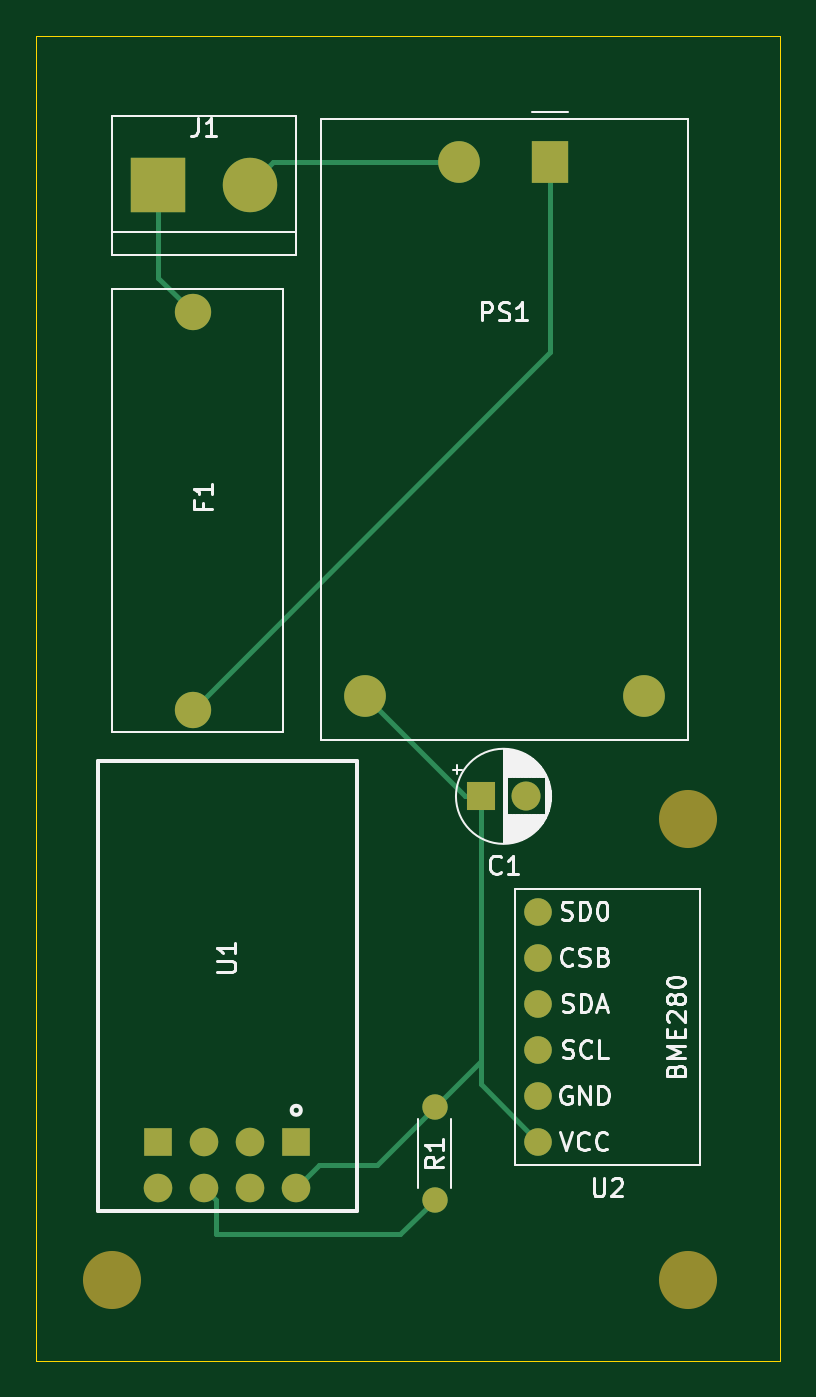
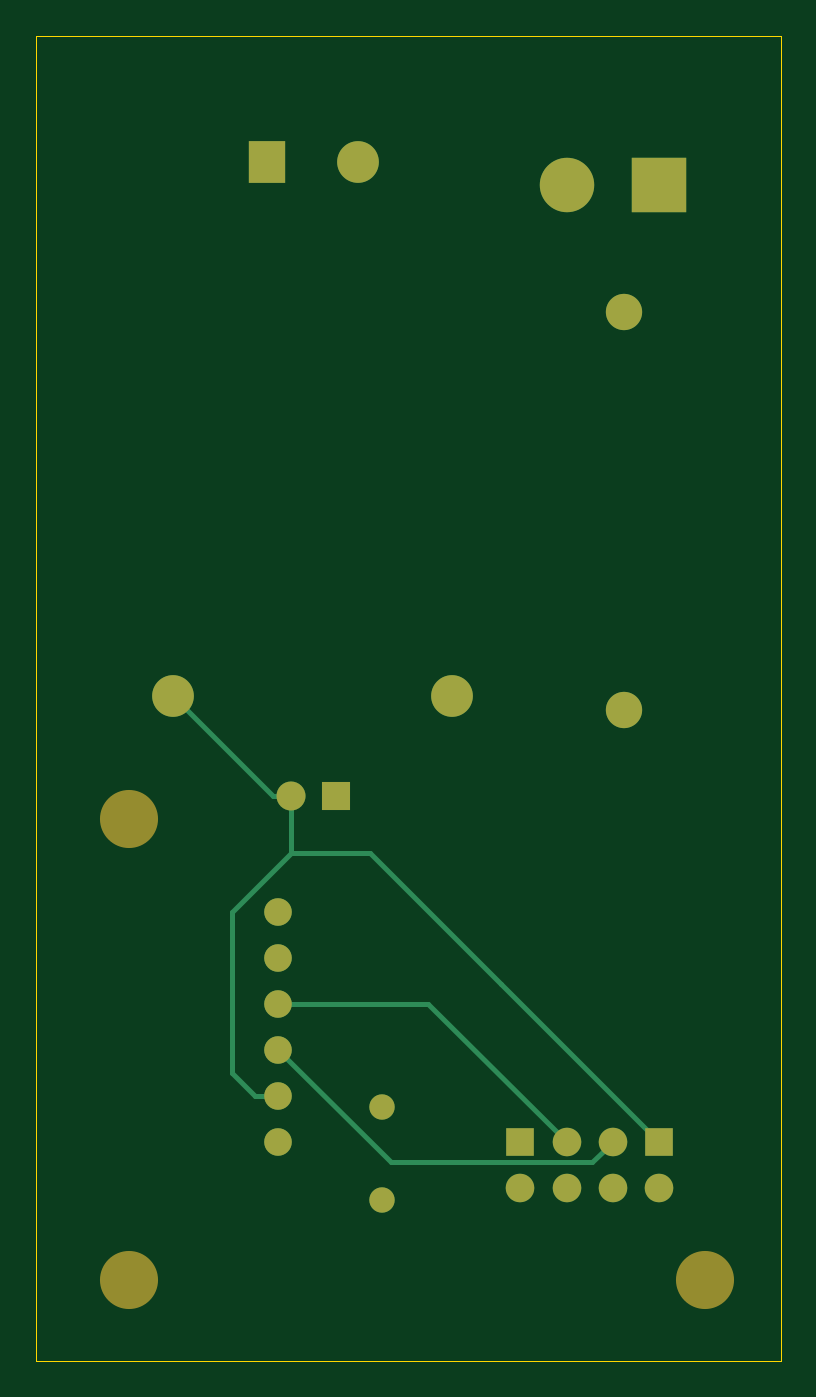
Circuit board: 9 layer files. Board 41.0 x 73.0 mm.
- bottom_copper: PCB-B_Cu.gbr (3941 bytes)
- bottom_mask: PCB-B_Mask.gbr (1821 bytes)
- paste: PCB-B_Paste.gbr (469 bytes)
- bottom_silk: PCB-B_SilkS.gbr (470 bytes)
- outline: PCB-Edge_Cuts.gbr (710 bytes)
- top_copper: PCB-F_Cu.gbr (4200 bytes)
- top_mask: PCB-F_Mask.gbr (1821 bytes)
- paste: PCB-F_Paste.gbr (469 bytes)
- top_silk: PCB-F_SilkS.gbr (21212 bytes)

=== bottom_copper: PCB-B_Cu.gbr ===
%TF.GenerationSoftware,KiCad,Pcbnew,(5.1.9)-1*%
%TF.CreationDate,2021-08-24T10:41:20+02:00*%
%TF.ProjectId,PCB,5043422e-6b69-4636-9164-5f7063625858,rev?*%
%TF.SameCoordinates,Original*%
%TF.FileFunction,Copper,L2,Bot*%
%TF.FilePolarity,Positive*%
%FSLAX46Y46*%
G04 Gerber Fmt 4.6, Leading zero omitted, Abs format (unit mm)*
G04 Created by KiCad (PCBNEW (5.1.9)-1) date 2021-08-24 10:41:20*
%MOMM*%
%LPD*%
G01*
G04 APERTURE LIST*
%TA.AperFunction,ComponentPad*%
%ADD10C,1.524000*%
%TD*%
%TA.AperFunction,ComponentPad*%
%ADD11C,1.575000*%
%TD*%
%TA.AperFunction,ComponentPad*%
%ADD12R,1.575000X1.575000*%
%TD*%
%TA.AperFunction,ComponentPad*%
%ADD13O,1.400000X1.400000*%
%TD*%
%TA.AperFunction,ComponentPad*%
%ADD14C,1.400000*%
%TD*%
%TA.AperFunction,ComponentPad*%
%ADD15C,2.300000*%
%TD*%
%TA.AperFunction,ComponentPad*%
%ADD16R,2.000000X2.300000*%
%TD*%
%TA.AperFunction,ComponentPad*%
%ADD17C,3.000000*%
%TD*%
%TA.AperFunction,ComponentPad*%
%ADD18R,3.000000X3.000000*%
%TD*%
%TA.AperFunction,ComponentPad*%
%ADD19C,2.000000*%
%TD*%
%TA.AperFunction,ComponentPad*%
%ADD20C,1.600000*%
%TD*%
%TA.AperFunction,ComponentPad*%
%ADD21R,1.600000X1.600000*%
%TD*%
%TA.AperFunction,Conductor*%
%ADD22C,0.250000*%
%TD*%
G04 APERTURE END LIST*
D10*
%TO.P,U2,6*%
%TO.N,Net-(U2-Pad6)*%
X118745000Y-86360000D03*
%TO.P,U2,5*%
%TO.N,Net-(U2-Pad5)*%
X118745000Y-88900000D03*
%TO.P,U2,4*%
%TO.N,Net-(U1-Pad2)*%
X118745000Y-91440000D03*
%TO.P,U2,3*%
%TO.N,Net-(U1-Pad3)*%
X118745000Y-93980000D03*
%TO.P,U2,2*%
%TO.N,Net-(C1-Pad2)*%
X118745000Y-96520000D03*
%TO.P,U2,1*%
%TO.N,Net-(C1-Pad1)*%
X118745000Y-99060000D03*
%TD*%
D11*
%TO.P,U1,8*%
%TO.N,Net-(C1-Pad1)*%
X105410000Y-101600000D03*
%TO.P,U1,7*%
%TO.N,Net-(U1-Pad7)*%
X102870000Y-101600000D03*
%TO.P,U1,6*%
%TO.N,Net-(R1-Pad1)*%
X100330000Y-101600000D03*
%TO.P,U1,5*%
%TO.N,Net-(U1-Pad5)*%
X97790000Y-101600000D03*
D12*
%TO.P,U1,4*%
%TO.N,Net-(C1-Pad2)*%
X97790000Y-99060000D03*
D11*
%TO.P,U1,3*%
%TO.N,Net-(U1-Pad3)*%
X100330000Y-99060000D03*
%TO.P,U1,2*%
%TO.N,Net-(U1-Pad2)*%
X102870000Y-99060000D03*
D12*
%TO.P,U1,1*%
%TO.N,Net-(U1-Pad1)*%
X105410000Y-99060000D03*
%TD*%
D13*
%TO.P,R1,2*%
%TO.N,Net-(C1-Pad1)*%
X113030000Y-97155000D03*
D14*
%TO.P,R1,1*%
%TO.N,Net-(R1-Pad1)*%
X113030000Y-102235000D03*
%TD*%
D15*
%TO.P,PS1,4*%
%TO.N,Net-(C1-Pad1)*%
X109180000Y-74485000D03*
%TO.P,PS1,2*%
%TO.N,Net-(J1-Pad2)*%
X114380000Y-45085000D03*
D16*
%TO.P,PS1,1*%
%TO.N,Net-(F1-Pad1)*%
X119380000Y-45085000D03*
D15*
%TO.P,PS1,3*%
%TO.N,Net-(C1-Pad2)*%
X124580000Y-74485000D03*
%TD*%
D17*
%TO.P,J1,2*%
%TO.N,Net-(J1-Pad2)*%
X102870000Y-46355000D03*
D18*
%TO.P,J1,1*%
%TO.N,Net-(F1-Pad2)*%
X97790000Y-46355000D03*
%TD*%
D19*
%TO.P,F1,2*%
%TO.N,Net-(F1-Pad2)*%
X99695000Y-53330000D03*
%TO.P,F1,1*%
%TO.N,Net-(F1-Pad1)*%
X99695000Y-75230000D03*
%TD*%
D20*
%TO.P,C1,2*%
%TO.N,Net-(C1-Pad2)*%
X118070000Y-80010000D03*
D21*
%TO.P,C1,1*%
%TO.N,Net-(C1-Pad1)*%
X115570000Y-80010000D03*
%TD*%
D22*
%TO.N,Net-(U1-Pad3)*%
X101442501Y-100172501D02*
X100330000Y-99060000D01*
X112552499Y-100172501D02*
X101442501Y-100172501D01*
X118745000Y-93980000D02*
X112552499Y-100172501D01*
%TO.N,Net-(U1-Pad2)*%
X110490000Y-91440000D02*
X102870000Y-99060000D01*
X118745000Y-91440000D02*
X110490000Y-91440000D01*
%TO.N,Net-(C1-Pad2)*%
X106497001Y-90352999D02*
X97790000Y-99060000D01*
X119055000Y-80010000D02*
X118070000Y-80010000D01*
X124580000Y-74485000D02*
X119055000Y-80010000D01*
X121285000Y-95250000D02*
X120015000Y-96520000D01*
X121285000Y-86360000D02*
X121285000Y-95250000D01*
X120015000Y-96520000D02*
X118745000Y-96520000D01*
X118070000Y-83145000D02*
X121285000Y-86360000D01*
X118070000Y-80010000D02*
X118070000Y-83145000D01*
X118070000Y-83145000D02*
X113705000Y-83145000D01*
X113705000Y-83145000D02*
X106497001Y-90352999D01*
%TD*%
M02*

=== bottom_mask: PCB-B_Mask.gbr ===
%TF.GenerationSoftware,KiCad,Pcbnew,(5.1.9)-1*%
%TF.CreationDate,2021-08-24T10:41:20+02:00*%
%TF.ProjectId,PCB,5043422e-6b69-4636-9164-5f7063625858,rev?*%
%TF.SameCoordinates,Original*%
%TF.FileFunction,Soldermask,Bot*%
%TF.FilePolarity,Negative*%
%FSLAX46Y46*%
G04 Gerber Fmt 4.6, Leading zero omitted, Abs format (unit mm)*
G04 Created by KiCad (PCBNEW (5.1.9)-1) date 2021-08-24 10:41:20*
%MOMM*%
%LPD*%
G01*
G04 APERTURE LIST*
%ADD10C,3.200000*%
%ADD11C,1.524000*%
%ADD12C,1.575000*%
%ADD13R,1.575000X1.575000*%
%ADD14O,1.400000X1.400000*%
%ADD15C,1.400000*%
%ADD16C,2.300000*%
%ADD17R,2.000000X2.300000*%
%ADD18C,3.000000*%
%ADD19R,3.000000X3.000000*%
%ADD20C,2.000000*%
%ADD21C,1.600000*%
%ADD22R,1.600000X1.600000*%
G04 APERTURE END LIST*
D10*
%TO.C,M3*%
X127000000Y-81280000D03*
%TD*%
%TO.C,M2*%
X127000000Y-106680000D03*
%TD*%
%TO.C,M1*%
X95250000Y-106680000D03*
%TD*%
D11*
%TO.C,U2*%
X118745000Y-86360000D03*
X118745000Y-88900000D03*
X118745000Y-91440000D03*
X118745000Y-93980000D03*
X118745000Y-96520000D03*
X118745000Y-99060000D03*
%TD*%
D12*
%TO.C,U1*%
X105410000Y-101600000D03*
X102870000Y-101600000D03*
X100330000Y-101600000D03*
X97790000Y-101600000D03*
D13*
X97790000Y-99060000D03*
D12*
X100330000Y-99060000D03*
X102870000Y-99060000D03*
D13*
X105410000Y-99060000D03*
%TD*%
D14*
%TO.C,R1*%
X113030000Y-97155000D03*
D15*
X113030000Y-102235000D03*
%TD*%
D16*
%TO.C,PS1*%
X109180000Y-74485000D03*
X114380000Y-45085000D03*
D17*
X119380000Y-45085000D03*
D16*
X124580000Y-74485000D03*
%TD*%
D18*
%TO.C,J1*%
X102870000Y-46355000D03*
D19*
X97790000Y-46355000D03*
%TD*%
D20*
%TO.C,F1*%
X99695000Y-53330000D03*
X99695000Y-75230000D03*
%TD*%
D21*
%TO.C,C1*%
X118070000Y-80010000D03*
D22*
X115570000Y-80010000D03*
%TD*%
M02*

=== paste: PCB-B_Paste.gbr ===
%TF.GenerationSoftware,KiCad,Pcbnew,(5.1.9)-1*%
%TF.CreationDate,2021-08-24T10:41:20+02:00*%
%TF.ProjectId,PCB,5043422e-6b69-4636-9164-5f7063625858,rev?*%
%TF.SameCoordinates,Original*%
%TF.FileFunction,Paste,Bot*%
%TF.FilePolarity,Positive*%
%FSLAX46Y46*%
G04 Gerber Fmt 4.6, Leading zero omitted, Abs format (unit mm)*
G04 Created by KiCad (PCBNEW (5.1.9)-1) date 2021-08-24 10:41:20*
%MOMM*%
%LPD*%
G01*
G04 APERTURE LIST*
G04 APERTURE END LIST*
M02*

=== bottom_silk: PCB-B_SilkS.gbr ===
%TF.GenerationSoftware,KiCad,Pcbnew,(5.1.9)-1*%
%TF.CreationDate,2021-08-24T10:41:20+02:00*%
%TF.ProjectId,PCB,5043422e-6b69-4636-9164-5f7063625858,rev?*%
%TF.SameCoordinates,Original*%
%TF.FileFunction,Legend,Bot*%
%TF.FilePolarity,Positive*%
%FSLAX46Y46*%
G04 Gerber Fmt 4.6, Leading zero omitted, Abs format (unit mm)*
G04 Created by KiCad (PCBNEW (5.1.9)-1) date 2021-08-24 10:41:20*
%MOMM*%
%LPD*%
G01*
G04 APERTURE LIST*
G04 APERTURE END LIST*
M02*

=== outline: PCB-Edge_Cuts.gbr ===
%TF.GenerationSoftware,KiCad,Pcbnew,(5.1.9)-1*%
%TF.CreationDate,2021-08-24T10:41:20+02:00*%
%TF.ProjectId,PCB,5043422e-6b69-4636-9164-5f7063625858,rev?*%
%TF.SameCoordinates,Original*%
%TF.FileFunction,Profile,NP*%
%FSLAX46Y46*%
G04 Gerber Fmt 4.6, Leading zero omitted, Abs format (unit mm)*
G04 Created by KiCad (PCBNEW (5.1.9)-1) date 2021-08-24 10:41:20*
%MOMM*%
%LPD*%
G01*
G04 APERTURE LIST*
%TA.AperFunction,Profile*%
%ADD10C,0.050000*%
%TD*%
G04 APERTURE END LIST*
D10*
X91080000Y-38100000D02*
X91080000Y-111100000D01*
X132080000Y-38100000D02*
X132080000Y-111100000D01*
X132080000Y-111100000D02*
X91080000Y-111100000D01*
X132080000Y-38100000D02*
X91080000Y-38100000D01*
M02*

=== top_copper: PCB-F_Cu.gbr ===
%TF.GenerationSoftware,KiCad,Pcbnew,(5.1.9)-1*%
%TF.CreationDate,2021-08-24T10:41:20+02:00*%
%TF.ProjectId,PCB,5043422e-6b69-4636-9164-5f7063625858,rev?*%
%TF.SameCoordinates,Original*%
%TF.FileFunction,Copper,L1,Top*%
%TF.FilePolarity,Positive*%
%FSLAX46Y46*%
G04 Gerber Fmt 4.6, Leading zero omitted, Abs format (unit mm)*
G04 Created by KiCad (PCBNEW (5.1.9)-1) date 2021-08-24 10:41:20*
%MOMM*%
%LPD*%
G01*
G04 APERTURE LIST*
%TA.AperFunction,ComponentPad*%
%ADD10C,1.524000*%
%TD*%
%TA.AperFunction,ComponentPad*%
%ADD11C,1.575000*%
%TD*%
%TA.AperFunction,ComponentPad*%
%ADD12R,1.575000X1.575000*%
%TD*%
%TA.AperFunction,ComponentPad*%
%ADD13O,1.400000X1.400000*%
%TD*%
%TA.AperFunction,ComponentPad*%
%ADD14C,1.400000*%
%TD*%
%TA.AperFunction,ComponentPad*%
%ADD15C,2.300000*%
%TD*%
%TA.AperFunction,ComponentPad*%
%ADD16R,2.000000X2.300000*%
%TD*%
%TA.AperFunction,ComponentPad*%
%ADD17C,3.000000*%
%TD*%
%TA.AperFunction,ComponentPad*%
%ADD18R,3.000000X3.000000*%
%TD*%
%TA.AperFunction,ComponentPad*%
%ADD19C,2.000000*%
%TD*%
%TA.AperFunction,ComponentPad*%
%ADD20C,1.600000*%
%TD*%
%TA.AperFunction,ComponentPad*%
%ADD21R,1.600000X1.600000*%
%TD*%
%TA.AperFunction,Conductor*%
%ADD22C,0.250000*%
%TD*%
G04 APERTURE END LIST*
D10*
%TO.P,U2,6*%
%TO.N,Net-(U2-Pad6)*%
X118745000Y-86360000D03*
%TO.P,U2,5*%
%TO.N,Net-(U2-Pad5)*%
X118745000Y-88900000D03*
%TO.P,U2,4*%
%TO.N,Net-(U1-Pad2)*%
X118745000Y-91440000D03*
%TO.P,U2,3*%
%TO.N,Net-(U1-Pad3)*%
X118745000Y-93980000D03*
%TO.P,U2,2*%
%TO.N,Net-(C1-Pad2)*%
X118745000Y-96520000D03*
%TO.P,U2,1*%
%TO.N,Net-(C1-Pad1)*%
X118745000Y-99060000D03*
%TD*%
D11*
%TO.P,U1,8*%
%TO.N,Net-(C1-Pad1)*%
X105410000Y-101600000D03*
%TO.P,U1,7*%
%TO.N,Net-(U1-Pad7)*%
X102870000Y-101600000D03*
%TO.P,U1,6*%
%TO.N,Net-(R1-Pad1)*%
X100330000Y-101600000D03*
%TO.P,U1,5*%
%TO.N,Net-(U1-Pad5)*%
X97790000Y-101600000D03*
D12*
%TO.P,U1,4*%
%TO.N,Net-(C1-Pad2)*%
X97790000Y-99060000D03*
D11*
%TO.P,U1,3*%
%TO.N,Net-(U1-Pad3)*%
X100330000Y-99060000D03*
%TO.P,U1,2*%
%TO.N,Net-(U1-Pad2)*%
X102870000Y-99060000D03*
D12*
%TO.P,U1,1*%
%TO.N,Net-(U1-Pad1)*%
X105410000Y-99060000D03*
%TD*%
D13*
%TO.P,R1,2*%
%TO.N,Net-(C1-Pad1)*%
X113030000Y-97155000D03*
D14*
%TO.P,R1,1*%
%TO.N,Net-(R1-Pad1)*%
X113030000Y-102235000D03*
%TD*%
D15*
%TO.P,PS1,4*%
%TO.N,Net-(C1-Pad1)*%
X109180000Y-74485000D03*
%TO.P,PS1,2*%
%TO.N,Net-(J1-Pad2)*%
X114380000Y-45085000D03*
D16*
%TO.P,PS1,1*%
%TO.N,Net-(F1-Pad1)*%
X119380000Y-45085000D03*
D15*
%TO.P,PS1,3*%
%TO.N,Net-(C1-Pad2)*%
X124580000Y-74485000D03*
%TD*%
D17*
%TO.P,J1,2*%
%TO.N,Net-(J1-Pad2)*%
X102870000Y-46355000D03*
D18*
%TO.P,J1,1*%
%TO.N,Net-(F1-Pad2)*%
X97790000Y-46355000D03*
%TD*%
D19*
%TO.P,F1,2*%
%TO.N,Net-(F1-Pad2)*%
X99695000Y-53330000D03*
%TO.P,F1,1*%
%TO.N,Net-(F1-Pad1)*%
X99695000Y-75230000D03*
%TD*%
D20*
%TO.P,C1,2*%
%TO.N,Net-(C1-Pad2)*%
X118070000Y-80010000D03*
D21*
%TO.P,C1,1*%
%TO.N,Net-(C1-Pad1)*%
X115570000Y-80010000D03*
%TD*%
D22*
%TO.N,Net-(F1-Pad2)*%
X97790000Y-51425000D02*
X99695000Y-53330000D01*
X97790000Y-46355000D02*
X97790000Y-51425000D01*
%TO.N,Net-(F1-Pad1)*%
X119380000Y-55545000D02*
X99695000Y-75230000D01*
X119380000Y-45085000D02*
X119380000Y-55545000D01*
%TO.N,Net-(J1-Pad2)*%
X104140000Y-45085000D02*
X102870000Y-46355000D01*
X114380000Y-45085000D02*
X104140000Y-45085000D01*
%TO.N,Net-(C1-Pad1)*%
X114705000Y-80010000D02*
X115570000Y-80010000D01*
X109180000Y-74485000D02*
X114705000Y-80010000D01*
X115570000Y-94615000D02*
X113030000Y-97155000D01*
X115570000Y-80010000D02*
X115570000Y-94615000D01*
X115570000Y-95885000D02*
X118745000Y-99060000D01*
X115570000Y-94615000D02*
X115570000Y-95885000D01*
X113030000Y-97155000D02*
X109855000Y-100330000D01*
X106680000Y-100330000D02*
X105410000Y-101600000D01*
X109855000Y-100330000D02*
X106680000Y-100330000D01*
%TO.N,Net-(R1-Pad1)*%
X113030000Y-102235000D02*
X111125000Y-104140000D01*
X111125000Y-104140000D02*
X100965000Y-104140000D01*
X100965000Y-102235000D02*
X100330000Y-101600000D01*
X100965000Y-104140000D02*
X100965000Y-102235000D01*
%TD*%
M02*

=== top_mask: PCB-F_Mask.gbr ===
%TF.GenerationSoftware,KiCad,Pcbnew,(5.1.9)-1*%
%TF.CreationDate,2021-08-24T10:41:20+02:00*%
%TF.ProjectId,PCB,5043422e-6b69-4636-9164-5f7063625858,rev?*%
%TF.SameCoordinates,Original*%
%TF.FileFunction,Soldermask,Top*%
%TF.FilePolarity,Negative*%
%FSLAX46Y46*%
G04 Gerber Fmt 4.6, Leading zero omitted, Abs format (unit mm)*
G04 Created by KiCad (PCBNEW (5.1.9)-1) date 2021-08-24 10:41:20*
%MOMM*%
%LPD*%
G01*
G04 APERTURE LIST*
%ADD10C,3.200000*%
%ADD11C,1.524000*%
%ADD12C,1.575000*%
%ADD13R,1.575000X1.575000*%
%ADD14O,1.400000X1.400000*%
%ADD15C,1.400000*%
%ADD16C,2.300000*%
%ADD17R,2.000000X2.300000*%
%ADD18C,3.000000*%
%ADD19R,3.000000X3.000000*%
%ADD20C,2.000000*%
%ADD21C,1.600000*%
%ADD22R,1.600000X1.600000*%
G04 APERTURE END LIST*
D10*
%TO.C,M3*%
X127000000Y-81280000D03*
%TD*%
%TO.C,M2*%
X127000000Y-106680000D03*
%TD*%
%TO.C,M1*%
X95250000Y-106680000D03*
%TD*%
D11*
%TO.C,U2*%
X118745000Y-86360000D03*
X118745000Y-88900000D03*
X118745000Y-91440000D03*
X118745000Y-93980000D03*
X118745000Y-96520000D03*
X118745000Y-99060000D03*
%TD*%
D12*
%TO.C,U1*%
X105410000Y-101600000D03*
X102870000Y-101600000D03*
X100330000Y-101600000D03*
X97790000Y-101600000D03*
D13*
X97790000Y-99060000D03*
D12*
X100330000Y-99060000D03*
X102870000Y-99060000D03*
D13*
X105410000Y-99060000D03*
%TD*%
D14*
%TO.C,R1*%
X113030000Y-97155000D03*
D15*
X113030000Y-102235000D03*
%TD*%
D16*
%TO.C,PS1*%
X109180000Y-74485000D03*
X114380000Y-45085000D03*
D17*
X119380000Y-45085000D03*
D16*
X124580000Y-74485000D03*
%TD*%
D18*
%TO.C,J1*%
X102870000Y-46355000D03*
D19*
X97790000Y-46355000D03*
%TD*%
D20*
%TO.C,F1*%
X99695000Y-53330000D03*
X99695000Y-75230000D03*
%TD*%
D21*
%TO.C,C1*%
X118070000Y-80010000D03*
D22*
X115570000Y-80010000D03*
%TD*%
M02*

=== paste: PCB-F_Paste.gbr ===
%TF.GenerationSoftware,KiCad,Pcbnew,(5.1.9)-1*%
%TF.CreationDate,2021-08-24T10:41:20+02:00*%
%TF.ProjectId,PCB,5043422e-6b69-4636-9164-5f7063625858,rev?*%
%TF.SameCoordinates,Original*%
%TF.FileFunction,Paste,Top*%
%TF.FilePolarity,Positive*%
%FSLAX46Y46*%
G04 Gerber Fmt 4.6, Leading zero omitted, Abs format (unit mm)*
G04 Created by KiCad (PCBNEW (5.1.9)-1) date 2021-08-24 10:41:20*
%MOMM*%
%LPD*%
G01*
G04 APERTURE LIST*
G04 APERTURE END LIST*
M02*

=== top_silk: PCB-F_SilkS.gbr (21212 bytes, source omitted) ===
